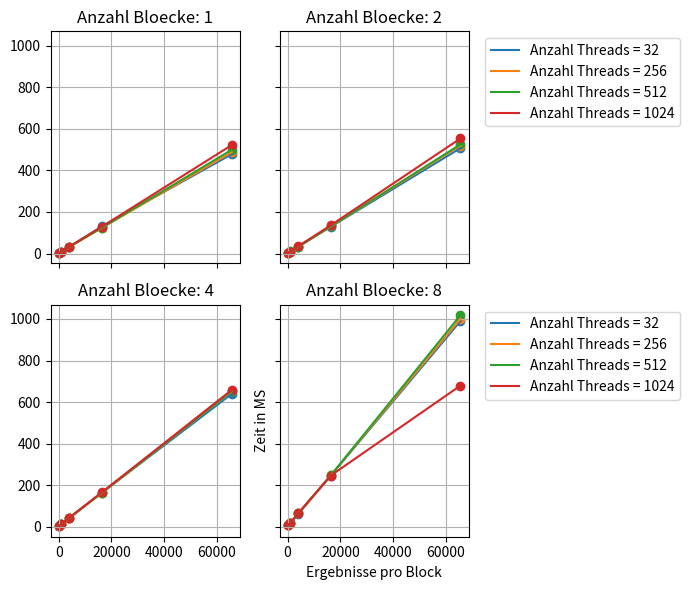

Reproduce this figure in Python.
# -*- coding: utf-8 -*-
"""
Created on Sun May 21 19:21:45 2017

[redacted]
"""

import numpy as np
import matplotlib.pyplot as plt
from matplotlib import rcParams
rcParams.update({'figure.autolayout': True})
rcParams['figure.figsize'] = 7,6

#size = np.multiply(np.arange(1,11), np.power(2, 27))
tArray = np.array((32, 256, 512, 1024))
bArray = np.array((1,2,4,8))
cArray = np.array((256, 1024, 4096, 16384, 65536))
xaxis = cArray
#xaxis = (np.arange(32) +1 )* 32
#xaxis = np.power(2, np.arange(11))

#measuring results
#resultsd2hunified= np.array(((42.0468,21.0862,14.0966,10.6007,8.53908,7.15212,6.13771,5.35744,4.80669,4.35236,3.97191,3.6456,3.39006,3.15665,2.95694,2.77213,2.62678,2.49054,2.36475,2.24695,2.157,2.06565,1.98658,1.90318,1.84874,1.78628,1.72601,1.66145,1.62614,1.57729,1.53398,1.48152),(21.0883,10.5728,7.11558,5.32338,4.30665,3.62923,3.12605,2.73491,2.46135,2.22667,2.03319,1.87008,1.7465,1.62551,1.53075,1.43409,1.37455,1.30952,1.25266,1.19536,1.15847,1.11601,1.08035,1.0392,1.01555,0.980526,0.950575,0.919839,0.901532,0.87627,0.855656,0.828594),(14.0892,7.11036,4.74588,3.60701,2.91815,2.45158,2.1135,1.86185,1.67405,1.51691,1.39174,1.28797,1.21333,1.14255,1.07946,1.02149,0.978968,0.932346,0.891365,0.852514,0.828545,0.797285,0.771548,0.744572,0.73223,0.712422,0.692633,0.670884,0.65859,0.641241,0.625269,0.609007),(10.5802,5.31883,3.59741,2.71311,2.20938,1.86096,1.60617,1.41093,1.28475,1.17574,1.08562,1.00965,0.952264,0.893734,0.843507,0.799963,0.770293,0.73701,0.70941,0.683883,0.664016,0.63987,0.61824,0.597763,0.586372,0.569921,0.553578,0.53741,0.529855,0.516517,0.503108,0.469825)))


###########TODO 
#resultsh2dunified = np.array(((42.0506,21.0859,14.0977,10.6014,8.53246,7.14858,6.1336,5.35601,4.80231,4.3495,3.97016,3.64763,3.39462,3.15905,2.9595,2.77747,2.62916,2.49378,2.36778,2.2519,2.15784,2.06747,1.9887,1.90722,1.85041,1.78741,1.72702,1.66538,1.62816,1.57721,1.53363,1.48628),(21.0318,10.5737,7.11145,5.31906,4.30054,3.62079,3.12323,2.74068,2.464,2.22898,2.03305,1.87011,1.74381,1.62671,1.52915,1.43615,1.37585,1.31209,1.25409,1.20079,1.15853,1.11405,1.07511,1.03574,1.00927,0.978097,0.947257,0.92025,0.903101,0.879186,0.859407,0.834743),(14.0702,7.10753,4.74118,3.60728,2.91437,2.45552,2.11575,1.86376,1.6725,1.51784,1.39184,1.29052,1.21612,1.14104,1.07611,1.01701,0.974529,0.9302,0.89122,0.856223,0.831248,0.801768,0.773573,0.745422,0.729557,0.709002,0.688508,0.669497,0.658319,0.641678,0.625448,0.609671),(10.5662,5.31638,3.60067,2.7162,2.21142,1.85944,1.60437,1.41545,1.2864,1.17688,1.08398,1.00518,0.949749,0.894237,0.84889,0.802002,0.773029,0.738783,0.708354,0.67888,0.661314,0.639604,0.619332,0.597003,0.586632,0.570287,0.553147,0.539463,0.530637,0.516946,0.504556,0.480907)))

#resultsh2dunified = np.array(((27.7299,16.8099,12.7953,9.71136,8.15447,7.36201,6.71706,6.30663,5.92474,5.73942,5.47573,5.34291,5.16372,5.05228,4.94947,4.88315,4.80142,4.73021,4.65562,4.58154,4.53467,4.49067,4.45159,4.40729,4.38016,4.34874,4.31016,4.2565,4.23678,4.21371,4.20089,4.17431),(15.712,9.57024,7.35806,6.31578,5.6812,5.33574,5.06942,4.83868,4.68452,4.57453,4.4656,4.37136,4.31281,4.25967,4.2118,4.1547,4.1146,4.08381,4.05928,4.03125,4.00124,3.97586,3.9606,3.93657,3.91762,3.90697,4.19263,4.38573,4.37035,4.35417,4.34571,4.32338),(12.5899,7.87951,6.47778,5.82593,5.45073,5.21798,5.04363,4.91057,4.82356,4.74385,4.65987,4.60243,4.56259,4.51467,4.47736,4.44112,4.41967,4.39646,4.37785,4.3691,4.34749,4.29917,4.27366,4.25967,4.17805,4.12875,4.10472,4.09269,4.06762,4.02479,4.00222,3.97976),(10.1468,6.78956,5.8379,5.35588,5.09192,4.92732,4.78273,4.67991,4.60339,4.55782,4.10176,3.93615,3.90095,3.87738,3.85107,3.81776,3.79811,3.78606,3.73558,3.71918,3.70738,3.68763,3.67617,3.65479,3.6588,3.64589,3.64175,3.62978,3.62498,3.62223,3.61342,3.61542)))

#resultsd2hunified = np.array(((27.4427,16.8236,12.7415,10.2739,8.89178,7.88617,7.25899,6.7949,6.45912,6.21943,6.00907,5.82589,5.68535,5.58913,5.46642,5.37403,5.27113,5.22516,5.16263,5.11523,5.05342,5.00848,4.967,4.91938,4.89257,4.86409,4.84562,4.8054,4.78812,4.76841,4.72273,4.692),(16.4225,10.4789,7.86553,6.80683,6.22431,5.83598,5.56084,5.35564,5.20881,5.10242,4.98705,4.9088,4.85137,4.79202,4.74275,4.67872,4.63764,4.60028,4.56947,4.5375,4.51276,4.47654,4.46502,4.44567,4.4421,4.42853,4.41108,4.38533,4.36463,4.35223,4.34136,4.3321),(12.4166,7.87659,6.46751,5.83214,5.4549,5.21328,5.03327,4.90655,4.82403,4.73488,4.65318,4.59817,4.56007,4.51025,4.4757,4.44279,4.44013,4.4176,4.40224,4.36929,4.34087,4.29198,4.27286,4.25308,4.18865,4.12604,4.09472,4.0985,4.0771,4.02231,3.99223,3.97951),(10.0746,6.79117,5.84922,5.36458,5.09574,4.91857,4.77878,4.68733,4.61325,4.55795,4.50121,4.46023,4.41931,4.39007,4.3595,4.32837,4.26591,4.25548,4.10855,4.05533,4.07474,4.04706,4.01704,3.99084,4.01094,4.01691,3.99847,3.99005,3.99999,3.98518,3.97226,3.98275)))

#results = np.array((((1.20624,3.66272,13.6811,54.0583,205.446),(1.46742,4.53056,17.1257,66.6087,266.735),(2.3895,7.62496,29.5321,116.935,466.533),(3.77197,13.9861,54.69,218.149,721.186)),((1.13248,3.75974,13.9801,54.8562,203.929),(1.3575,4.52374,13.2606,66.6283,206.963),(2.14102,7.65062,29.5384,96.381,384.249),(3.76886,14.0244,54.6821,180.888,719.434)),((1.27558,3.87568,14.5686,57.1684,210.815),(1.36749,4.53706,17.0689,56.2333,223.048),(2.13635,7.62784,29.603,96.4623,384.516),(3.77293,13.9093,54.8036,180.462,722.508)),((1.24768,4.13578,15.2141,59.1129,229.927),(1.36694,4.51712,17.108,60.1771,240.551),(2.14301,7.60451,24.3384,96.5992,383.912),(3.7801,13.9558,45.4959,180.667,871.17))))
results = np.array((((1.21082,3.44586,13.5159,53.7796,206.99),(1.16941,3.61635,13.253,51.7458,205.689),(1.89997,6.3423,24.3939,96.666,385.078),(3.19267,11.5703,45.2916,180.814,722.897)),((1.17363,3.57971,13.0998,50.9991,204.526),(1.14291,3.57894,13.2326,51.9411,207.023),(1.86406,6.35686,24.4579,96.7037,385.76),(3.21901,11.8028,45.2805,180.547,722.15)),((1.17693,3.62179,13.5143,52.5353,210.505),(1.2576,3.86842,14.385,56.0389,223.158),(1.86214,6.41181,24.3564,96.5895,384.98),(3.22288,14.0836,54.8507,180.677,719.62)),((1.31933,4.08992,15.2492,58.2131,229.476),(1.36675,4.52352,17.1544,60.2594,239.771),(2.16099,7.61306,24.4188,96.6934,384.76),(3.71773,14.01,45.4314,180.374,870.639))))

#new results with fixed measurements
results = np.array((((3.59834,9.19757,33.1684,127.328,448.651),(3.39763,9.75667,35.9813,135.926,536.228),(5.0217,13.5741,49.5892,189.608,697.682),(8.52685,21.9146,75.008,286.792,1013.66)),((3.08429,8.76544,32.0891,124.648,450.704),(3.85331,10.2994,36.0161,139.521,515.95),(4.96026,13.1738,51.1683,180.867,647.253),(8.28723,20.2445,74.2687,251.737,1012.23)),((3.51232,9.06445,31.4501,126.985,459.484),(3.71302,9.94611,35.4877,138.138,520.238),(5.78765,13.3519,49.3742,166.146,657.022),(8.42547,21.5818,67.8113,257.679,1019.64)),((3.7591,9.7495,34.6644,131.775,519.626),(3.70278,10.197,37.2111,135.264,544.286),(4.64077,13.9889,43.4862,168.244,661.268),(7.3769,20.0325,66.7177,251.806,847.307))))

results =  np.array((((3.86048,9.17094,32.8141,130.257,477.548),(3.3536,9.09312,33.0557,129.058,507.116),(4.40422,12.0484,43.1923,164.271,638.904),(7.84486,18.5795,62.977,246.41,990.295)),((3.44986,8.44902,32.4731,123.642,487.217),(3.25325,8.94566,33.2524,130.691,519.681),(4.30899,11.775,43.8825,163.618,651.038),(7.97491,17.749,66.3142,247.163,1001.07)),((3.21536,8.68864,32.1362,124.136,498.788),(3.40275,9.9287,33.3568,130.85,525.222),(4.14106,11.9552,43.6347,163.984,652.108),(7.61754,17.8217,64.8489,247.533,1018.16)),((3.39149,9.23853,33.6753,129.418,521.274),(3.43757,9.67373,35.7038,136.038,553.64),(4.31206,12.2399,44.4856,166.516,658.026),(7.85715,18.3767,65.0885,246.655,679.391))))


#divide by 10 because we measured 10 times

sbpltNbmr = np.shape(bArray)[0]
rubbish, sbplts = plt.subplots(2, 2, sharex='all', sharey='all') #(sbpltNbmr)
for i in range(sbpltNbmr):
    plotNumber = i
        
    sbplts.flatten()[plotNumber].set_title("Anzahl Bloecke: " + str(bArray[i]))
    
    for lines in range(0, np.shape(results)[0]):
    
        sbplts.flatten()[plotNumber].plot(xaxis, results[lines, plotNumber, :], label = "Anzahl Threads = " + str(tArray[lines]))
        sbplts.flatten()[plotNumber].scatter(xaxis, results[lines, plotNumber, :])
            #plt.axis.Tick
        sbplts.flatten()[plotNumber].grid(linestyle='-')
        if plotNumber %2 == 1:
            sbplts.flatten()[plotNumber].legend(bbox_to_anchor=(1.05,1), loc = 2)
       # sbplts[plotNumber].set_title("N =" + str((2 ** plotNumber) * 8))
       
plt.xlabel("Ergebnisse pro Block")
plt.ylabel("Zeit in MS")
plt.savefig('fig.svg', format='svg', bbox_inches='tight')
